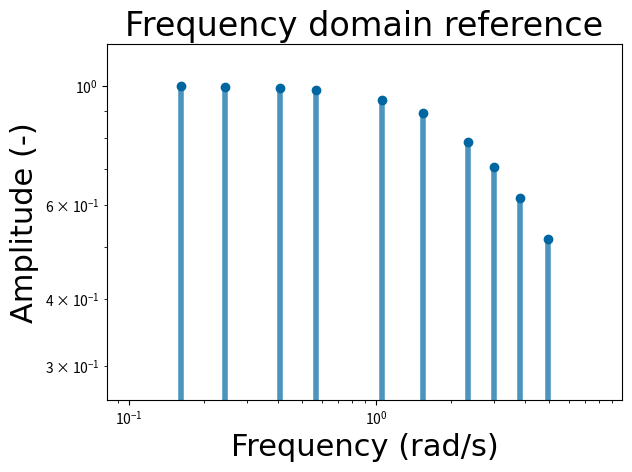
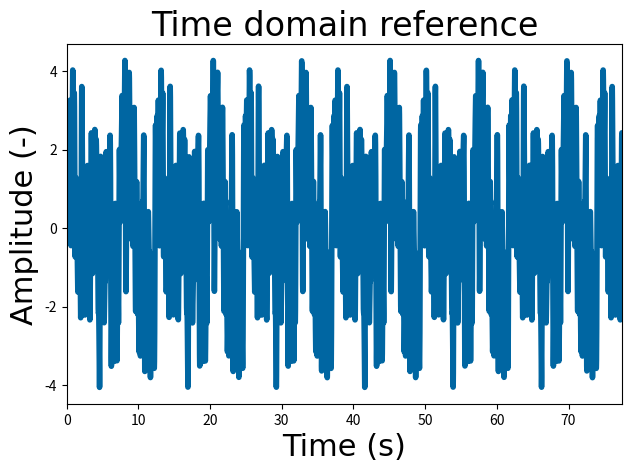
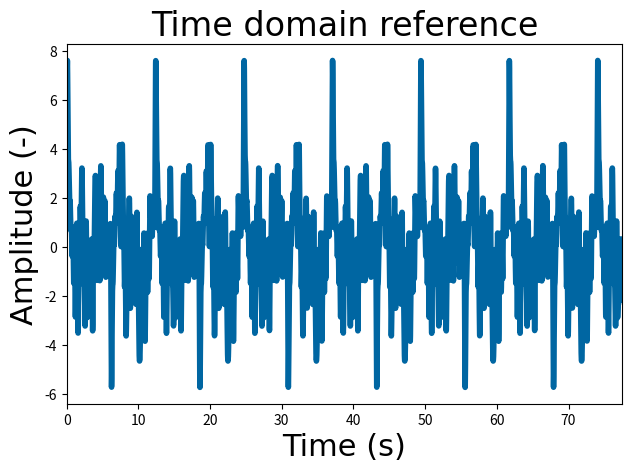

These charts were generated, in order, by the following Python code:
# generate random Gaussian values
from numpy.random import seed
from numpy.random import randn
import numpy as np
import matplotlib.pyplot as plt
import math
import pandas as pd
# seed random number generator
seed(1)


def to_csv(phases, periods, amplitudes, file):
    to_be_saved = {
        'phases': phases,
        'periods': periods,
        'amplitudes': amplitudes,
    }
    df = pd.DataFrame(data=to_be_saved)
    df.to_csv(file)

def generate_reference(amplitudes, frequencies, phases, t):
    fs = 0
    for i in range(len(amplitudes)):
        fs += amplitudes[i] * math.sin(2 * math.pi * frequencies[i] * t + phases[i])
    return fs

def low_pass_filter(bandwidth, periods):
    amplitudes = []
    if len(periods) == 15:
        duration = (periods[10] * 2 * np.pi) / bandwidth
    elif len(periods) == 10:
        duration = (periods[7] * 2 * np.pi) / bandwidth
    frequencies = 2 * np.pi * periods / duration
    for i in range(len(periods)):
        mag = 1 / np.sqrt(1 + (frequencies[i]/bandwidth)**2)
        amplitudes.append(mag)

    return amplitudes

def crest_phases(n, bandwidth, periods, amplitudes):
    # pre-allocate vectors
    phases = np.zeros((n, len(periods)))
    CF = np.zeros(n)
    if len(periods) == 15:
        duration = (periods[10] * 2 * np.pi) / bandwidth  # Run for 2 times the
    elif len(periods) == 10:
        duration = (periods[7] * 2 * np.pi) / bandwidth  # Run for 2 times the
    print(duration)
    frequencies = 2 * np.pi * periods / duration

    # Loop over n instances
    for i in range(n):
        phases[i, :] = randn(len(periods))

        # Compute crest factor
        fs = 30
        m = int(fs * duration)
        t = np.array(range(m)) / fs
        r = np.zeros(m)
        for j in range(m):
            r[j] = generate_reference(amplitudes, frequencies, phases[i, :], t[j])

        r_abs = np.abs(r)
        f_max = np.max(r_abs)
        sigma = np.var(r)

        CF[i] = f_max / np.sqrt(sigma)

    # Take the two best phase sets
    ind1 = np.argmin(CF)
    np.delete(CF, ind1)
    ind2 = np.argmin(CF)
    indmax = np.argmax(CF)
    phase1 = phases[ind1, :]
    phase2 = phases[ind2, :]
    phasemax = phases[indmax, :]

    return phase1, phase2, phasemax

def show_forcing_function_freq(bandwidth, periods, amplitudes):
    lw = 4
    title_size = 24
    label_size = 22
    legend_size = 15

    lw_box = 2.5
    boxw = 0.5

    # self.colors
    tud_blue = "#0066A2"
    tud_blue2 = "#61A4B4"
    tud_blue3 = "#007188"
    tud_black = "#000000"
    tud_grey = "#808080"
    tud_red = "#c3312f"
    tud_orange = "#EB7245"
    tud_yellow = "#F1BE3E"
    tud_green = "#00A390"

    csfont = {'fontname': 'Georgia', 'size': title_size}
    hfont = {'fontname': 'Georgia', 'size': label_size}

    if len(periods) == 15:
        duration = (periods[10] * 2 * np.pi) / bandwidth  # Run for 2 times the
    elif len(periods) == 10:
        duration = (periods[7] * 2 * np.pi) / bandwidth  # Run for 2 times the
    frequencies = 2 * np.pi * periods / duration

    plt.figure()
    for i in range(len(periods)):
        plt.plot(frequencies[i], amplitudes[i], color=tud_blue, linewidth=lw, marker='o')
        plt.plot([frequencies[i], frequencies[i]], [0, amplitudes[i]], tud_blue, linewidth=lw, alpha=0.7)

    plt.title("Frequency domain reference", **csfont)
    plt.xlabel("Frequency (rad/s)", **hfont)
    plt.ylabel("Amplitude (-)", **hfont)
    plt.xlim(0.5 * frequencies[0], 2 * frequencies[-1])
    plt.ylim(amplitudes[-1] * 0.5, amplitudes[0] * 1.2)
    plt.yscale("log")
    plt.xscale("log")
    plt.tight_layout(pad=1)

def show_forcing_function(bandwidth, periods, amplitudes, phases):
    lw = 4
    title_size = 24
    label_size = 22
    legend_size = 15

    lw_box = 2.5
    boxw = 0.5

    # self.colors
    tud_blue = "#0066A2"
    tud_blue2 = "#61A4B4"
    tud_blue3 = "#007188"
    tud_black = "#000000"
    tud_grey = "#808080"
    tud_red = "#c3312f"
    tud_orange = "#EB7245"
    tud_yellow = "#F1BE3E"
    tud_green = "#00A390"

    csfont = {'fontname': 'Georgia', 'size': title_size}
    hfont = {'fontname': 'Georgia', 'size': label_size}

    if len(periods) == 15:
        duration = (periods[10] * 2 * np.pi) / bandwidth  # Run for 2 times the
    elif len(periods) == 10:
        duration = (periods[7] * 2 * np.pi) / bandwidth
    frequencies = 2 * np.pi * periods / duration

    print(duration)

    # Show forcing function:
    fs = 100
    n = int(fs * duration)
    t = np.array(range(n)) / fs
    r = np.zeros(n)
    for i in range(n):
        r[i] = generate_reference(amplitudes, frequencies, phases, t[i])

    plt.figure()
    plt.plot(t, r, tud_blue, linewidth=lw)
    plt.title("Time domain reference", **csfont)
    plt.xlabel("Time (s)", **hfont)
    plt.ylabel("Amplitude (-)", **hfont)
    plt.xlim(0, duration)
    plt.tight_layout(pad=1)

# Two reference trajectories are to be chosen

# Example figure
bw = 1
bw2 = 3
periods = np.array([2, 3, 5, 7, 13, 19, 29, 37, 47, 61, 79, 101, 127, 163, 211])
periods2 = np.array([2, 3, 5, 7, 13, 19, 29, 37, 47, 61])
amplitudes = low_pass_filter(bw, periods)
amplitudes2 = low_pass_filter(bw2, periods2)

# amplitudes fixen als een filter
# amplitudes = np.array([1, 1, 1, 1, 1, 1, 1, 1, 1, 1, 0.707, 0.1, 0.1, 0.1, 0.1])

n = 1000

phase1b, phase2b, phasemax2 = crest_phases(n, bw2, periods2, amplitudes2)
# phase1, phase2, phasemax = crest_phases(n, bw, periods, amplitudes)


# to_csv(phase1, periods, amplitudes, "ID_phases.csv")
# to_csv(phase2, periods, amplitudes, "Validation_phases.csv")
to_csv(phase2b, periods2, amplitudes2, "Experiment_phases.csv")

# show_forcing_function_freq(bw, periods, amplitudes)
show_forcing_function_freq(bw2, periods2, amplitudes2)
show_forcing_function(bw2, periods2, amplitudes2, phase1b)
show_forcing_function(bw2, periods2, amplitudes2, phasemax2)
plt.show()